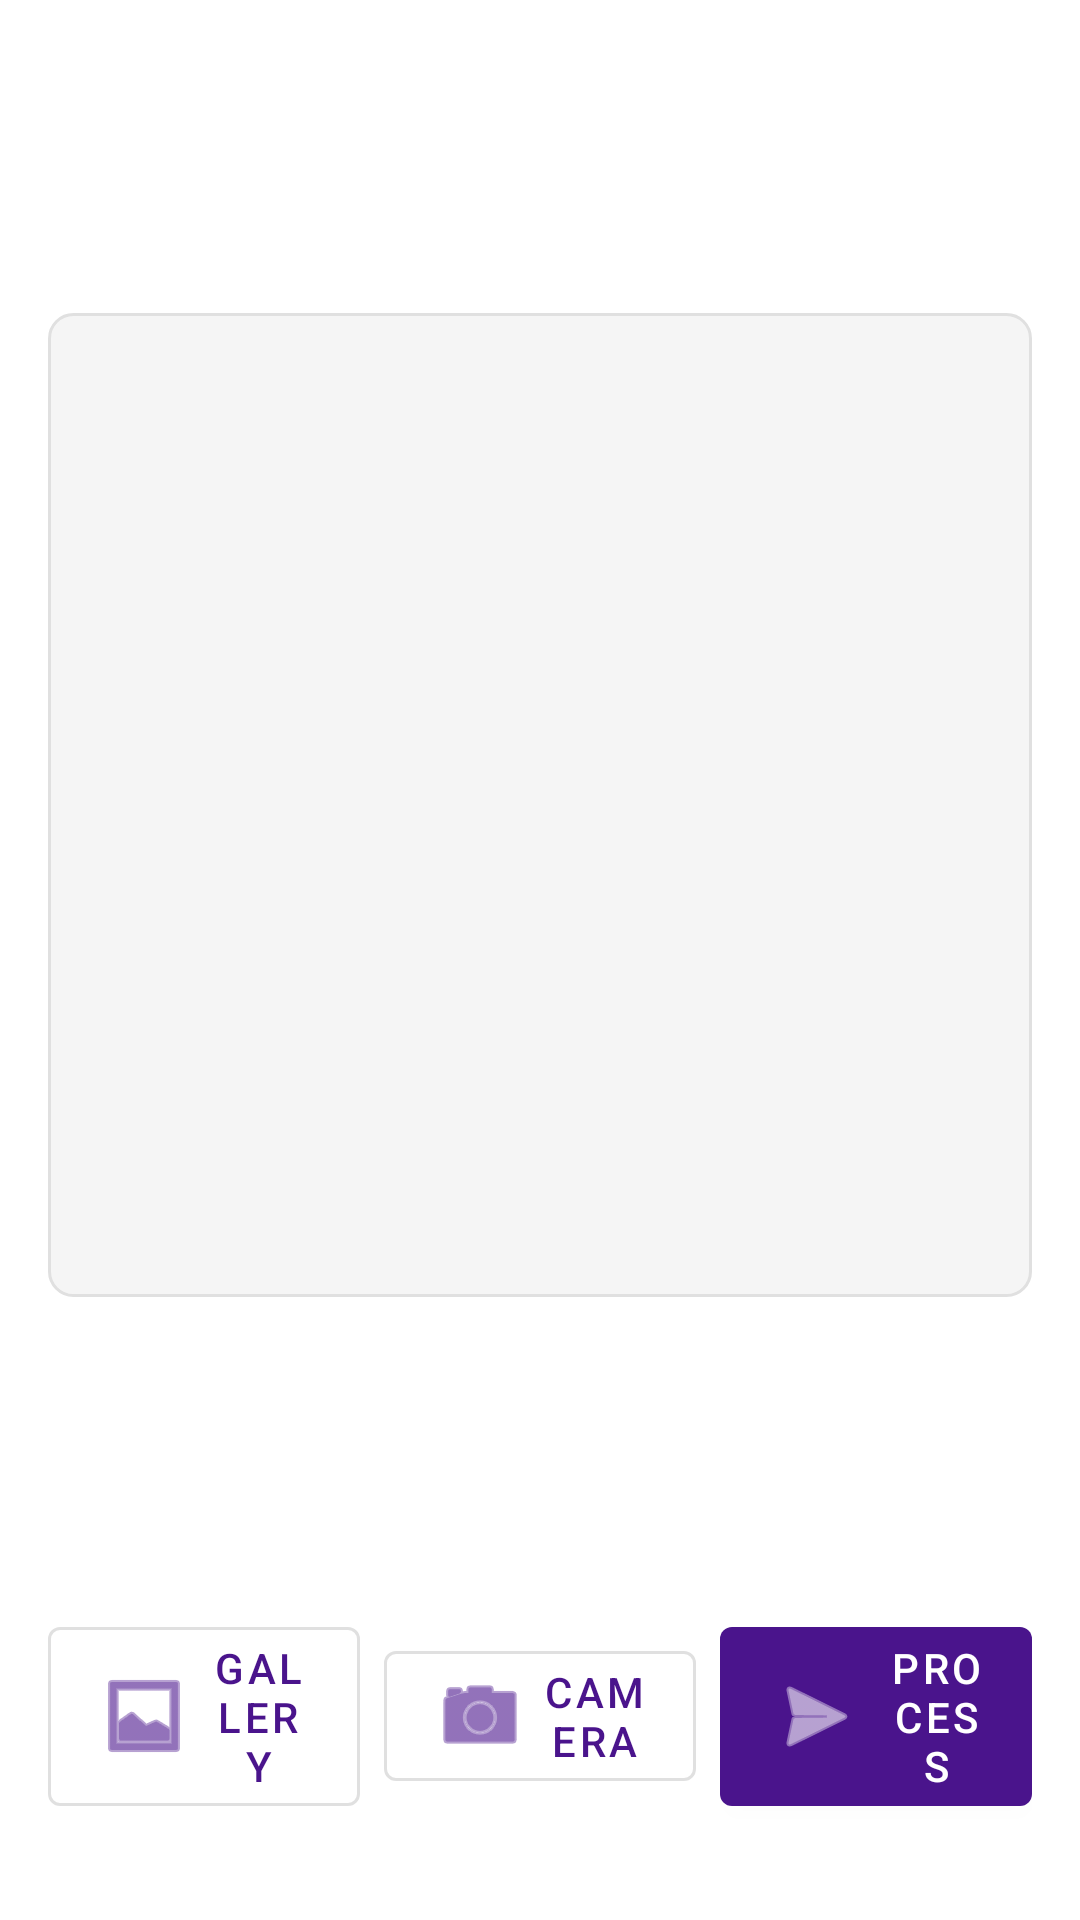

Produce the Android XML layout that renders to this screen, including the resource entries it uses.
<!-- AndroidManifest.xml: application theme Theme.Rimagine -->
<!-- res/layout/fragment_photo_layout.xml -->
<?xml version="1.0" encoding="utf-8"?>
<androidx.constraintlayout.widget.ConstraintLayout
    xmlns:android="http://schemas.android.com/apk/res/android"
    xmlns:app="http://schemas.android.com/apk/res-auto"
    android:layout_width="match_parent"
    android:layout_height="match_parent"
    android:background="@color/white">

    <ImageView
        android:id="@+id/photoImageView"
        android:layout_width="0dp"
        android:layout_height="0dp"
        android:layout_marginHorizontal="16dp"
        android:layout_marginTop="16dp"
        android:scaleType="fitCenter"
        android:background="@drawable/image_background"
        android:src="@drawable/ic_launcher_foreground"
        app:layout_constraintBottom_toTopOf="@+id/buttonContainer"
        app:layout_constraintEnd_toEndOf="parent"
        app:layout_constraintStart_toStartOf="parent"
        app:layout_constraintTop_toTopOf="parent"
        app:layout_constraintDimensionRatio="1:1"
        android:contentDescription="Selected photo" />

    <LinearLayout
        android:id="@+id/buttonContainer"
        android:layout_width="match_parent"
        android:layout_height="wrap_content"
        android:orientation="horizontal"
        android:gravity="center"
        android:padding="16dp"
        android:layout_marginBottom="16dp"
        app:layout_constraintBottom_toBottomOf="parent">

        <com.google.android.material.button.MaterialButton
            android:id="@+id/galleryButton"
            android:layout_width="0dp"
            android:layout_height="wrap_content"
            android:layout_weight="1"
            android:layout_marginEnd="8dp"
            android:text="Gallery"
            app:icon="@android:drawable/ic_menu_gallery"
            style="@style/Widget.MaterialComponents.Button.OutlinedButton"/>

        <com.google.android.material.button.MaterialButton
            android:id="@+id/cameraButton"
            android:layout_width="0dp"
            android:layout_height="wrap_content"
            android:layout_weight="1"
            android:layout_marginEnd="8dp"
            android:text="Camera"
            app:icon="@android:drawable/ic_menu_camera"
            style="@style/Widget.MaterialComponents.Button.OutlinedButton"/>

        <com.google.android.material.button.MaterialButton
            android:id="@+id/processButton"
            android:layout_width="0dp"
            android:layout_height="wrap_content"
            android:layout_weight="1"
            android:text="Process"
            app:icon="@android:drawable/ic_menu_send"
            style="@style/Widget.MaterialComponents.Button"/>

    </LinearLayout>

</androidx.constraintlayout.widget.ConstraintLayout>
<!-- resources referenced by this layout -->
<resources>
  <color name="white">#FFFFFFFF</color>
  <!-- drawable image_background (drawable) -->
  <?xml version="1.0" encoding="utf-8"?>
  <shape xmlns:android="http://schemas.android.com/apk/res/android"
      android:shape="rectangle">
      <corners android:radius="8dp" />
      <stroke
          android:width="1dp"
          android:color="#E0E0E0" />
      <solid android:color="#F5F5F5" />
  </shape>
  <style name="Theme.Rimagine" parent="Theme.MaterialComponents.DayNight.NoActionBar">
          
          <item name="colorPrimary">@color/purple_500</item>
          <item name="colorPrimaryVariant">@color/purple_700</item>
          <item name="colorOnPrimary">@color/white</item>
          
          <item name="colorSecondary">@color/teal_200</item>
          <item name="colorSecondaryVariant">@color/teal_700</item>
          <item name="colorOnSecondary">@color/black</item>
          
          <item name="android:statusBarColor">@color/white</item>
          <item name="android:navigationBarColor">@color/white</item>
          <item name="android:windowLightStatusBar">true</item>
          <item name="android:windowLightNavigationBar" tools:targetApi="27">true</item>
          
          <item name="windowActionBar">false</item>
          <item name="windowNoTitle">true</item>
          <item name="android:windowLayoutInDisplayCutoutMode" tools:targetApi="o_mr1">shortEdges</item>
          
      </style>
  <color name="purple_500">#4A148C</color>
  <color name="purple_700">#4A148C</color>
  <color name="teal_200">#FF03DAC5</color>
  <color name="teal_700">#FF018786</color>
  <color name="black">#FF000000</color>
</resources>
